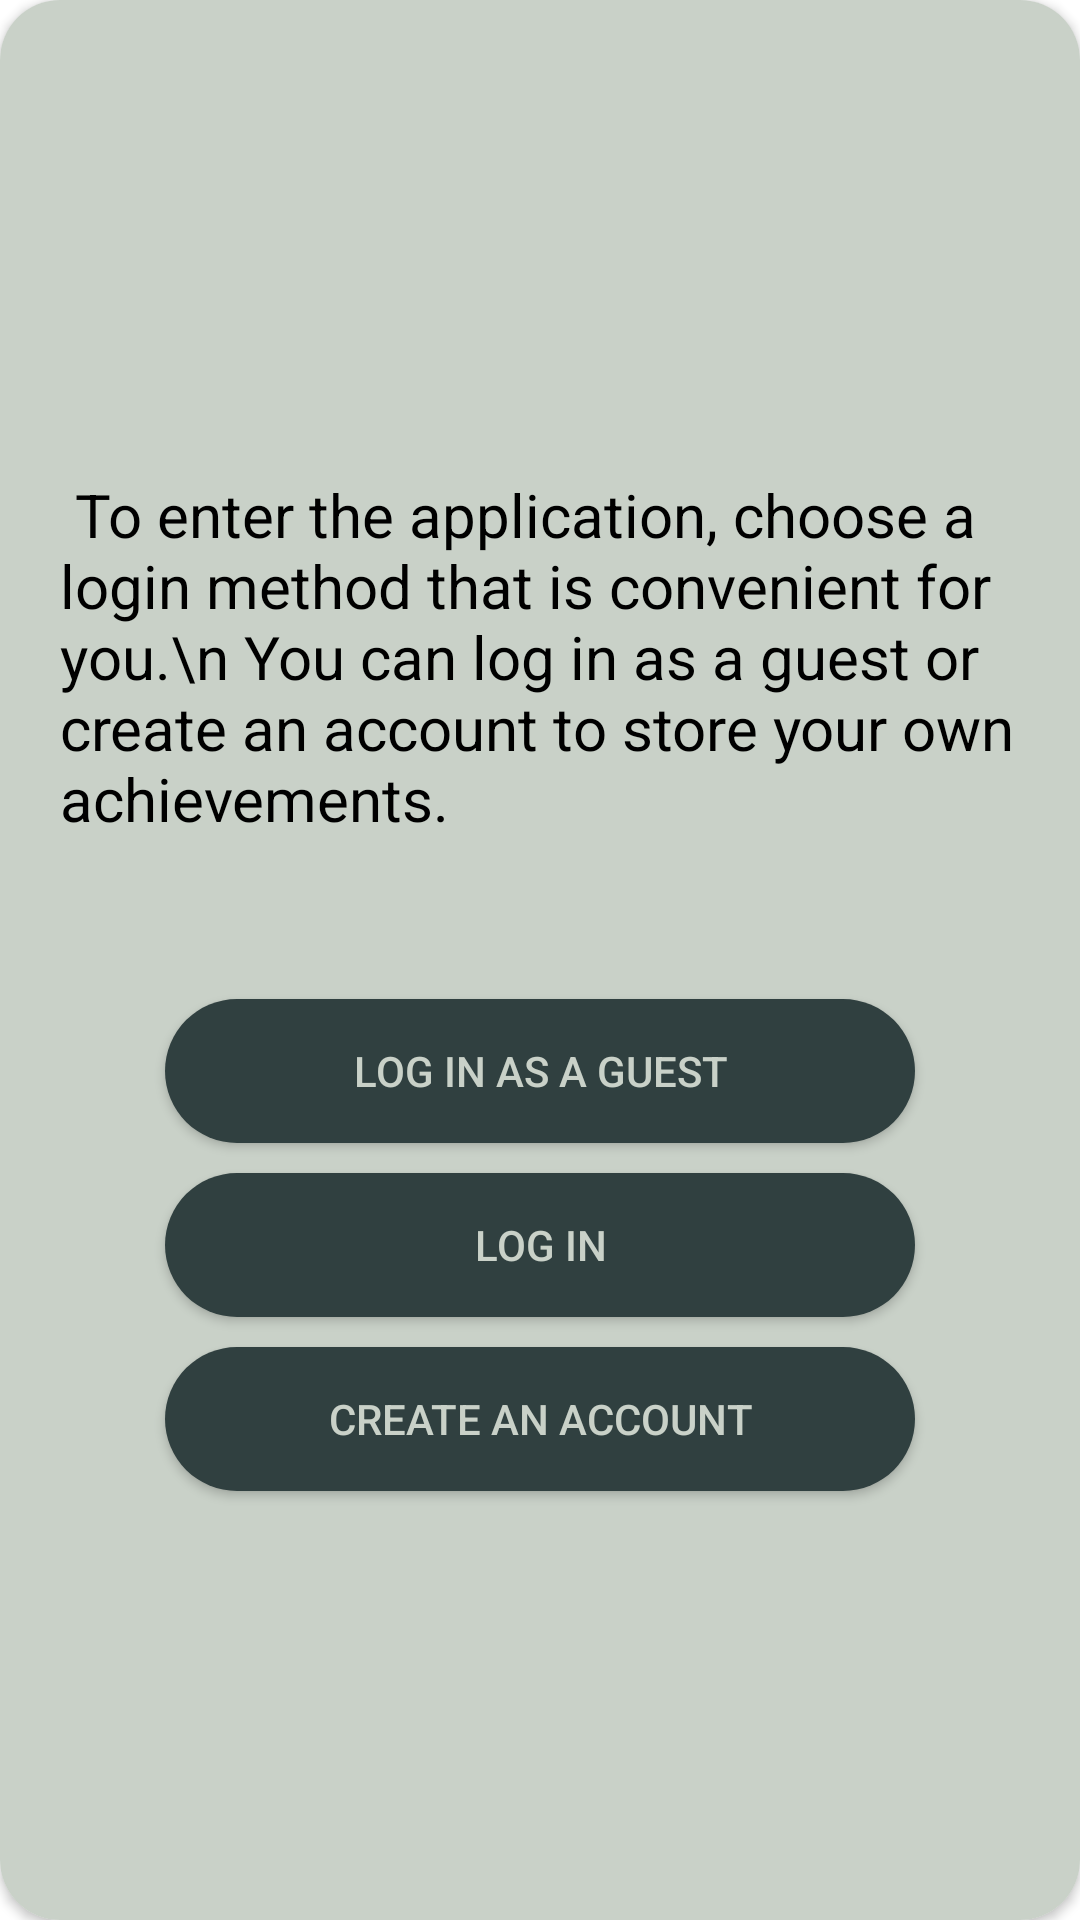

Reconstruct the res/layout file that produces this screen, plus the resources it refers to.
<!-- AndroidManifest.xml: application theme Theme.Maze -->
<!-- res/layout/sign_in_dialog.xml -->
<?xml version="1.0" encoding="utf-8"?>
<androidx.constraintlayout.widget.ConstraintLayout
    xmlns:android="http://schemas.android.com/apk/res/android"
    xmlns:app="http://schemas.android.com/apk/res-auto"
    android:layout_width="300dp"
    android:layout_height="400dp"
    android:layout_gravity="center">

    <androidx.cardview.widget.CardView
        android:layout_width="match_parent"
        android:layout_height="match_parent"
        app:cardCornerRadius="20dp">

        <LinearLayout
            android:layout_width="match_parent"
            android:layout_height="match_parent"
            android:gravity="center"
            android:background="@color/forest_light"
            android:orientation="vertical">

            <TextView
                android:id="@+id/textView"
                android:layout_width="match_parent"
                android:layout_height="150dp"
                android:layout_margin="20dp"
                android:textColor="@color/black"
                android:textSize="20dp"
                android:text=" To enter the application, choose a login method that is convenient for you.\n You can log in as a guest or create an account to store your own achievements." />

            <Button
                android:id="@+id/bt_guest"
                android:layout_width="250dp"
                android:layout_height="wrap_content"
                android:layout_marginVertical="5dp"
                app:backgroundTint="@null"
                android:background="@drawable/custom_button1"
                android:text="Log in as a guest"
                android:textColor="@color/forest_light" />

            <Button
                android:id="@+id/bt_log_in"
                android:layout_width="250dp"
                android:layout_height="wrap_content"
                android:layout_marginVertical="5dp"
                android:textColor="@color/forest_light"
                app:backgroundTint="@null"
                android:background="@drawable/custom_button1"
                android:text="Log in" />

            <Button
                android:id="@+id/bt_register"
                android:layout_width="250dp"
                android:layout_height="wrap_content"
                android:layout_marginVertical="5dp"
                android:textColor="@color/forest_light"
                app:backgroundTint="@null"
                android:background="@drawable/custom_button1"
                android:text="Create an account" />
        </LinearLayout>

    </androidx.cardview.widget.CardView>

</androidx.constraintlayout.widget.ConstraintLayout>
<!-- resources referenced by this layout -->
<resources>
  <color name="black">#FF000000</color>
  <color name="forest_light">#C9D1C8</color>
  <!-- drawable custom_button1 (drawable) -->
  <?xml version="1.0" encoding="utf-8"?>
  <selector xmlns:android="http://schemas.android.com/apk/res/android">
  
      <item>
          <shape>
              <solid android:color="@color/forest_green"/>
              <corners android:radius="30dp"/>
          </shape>
      </item>
  
  
  </selector>
  <style name="Theme.Maze" parent="Theme.MaterialComponents.DayNight.NoActionBar">
          
          <item name="colorPrimary">@color/purple_500</item>
          <item name="colorPrimaryVariant">@color/purple_700</item>
          <item name="colorOnPrimary">@color/white</item>
          
          <item name="colorSecondary">@color/teal_200</item>
          <item name="colorSecondaryVariant">@color/teal_700</item>
          <item name="colorOnSecondary">@color/black</item>
          
          <item name="android:statusBarColor" tools:targetApi="l">?attr/colorPrimaryVariant</item>
          
      </style>
  <color name="forest_green">#304040</color>
  <color name="purple_500">#FF6200EE</color>
  <color name="purple_700">#FF3700B3</color>
  <color name="white">#FFFFFFFF</color>
  <color name="teal_200">#FF03DAC5</color>
  <color name="teal_700">#FF018786</color>
</resources>
